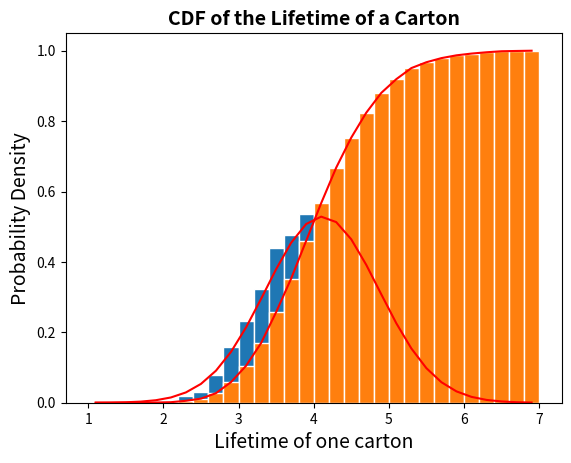

Here is the Python script that generated this plot:
import numpy as np
import matplotlib
import matplotlib.pyplot as plt
import math

#1. Simulate continuous random variables with selected distributions ###############################
#P(1.1) a = 2.0, b = 5.0 ---------------------------------------------------------------------------
#Generate the values of the RV X
a = 2.0; b = 5.0; n = 10000;
x = np.random.uniform(a,b,n)

#Generate bins and histogram
nbins = 30;         #Number of bins
edgecolor = 'w';    #Color separating bars in the bargraph
#
bins = [float(x) for x in np.linspace(a, b, nbins + 1)]
h1, bin_edges = np.histogram(x, bins, density = True)

# Define points on the horizontal axis
be1 = bin_edges[0:np.size(bin_edges)-1]
be2 = bin_edges[1:np.size(bin_edges)]
b1 = (be1 + be2) / 2
barwidth = b1[1] - b1[0] #Width of bars in the bargraph
plt.close('all')

#Plot the bar graph
fig1 = plt.figure(1)
plt.bar(b1, h1, width = barwidth, edgecolor = edgecolor)
plt.title("PDF for a Uniform Distribution", fontsize = 14, fontweight = 'bold')
plt.xlabel("Uniform Probability Distribution from [a, b)", fontsize = 14)
plt.ylabel("Probability", fontsize = 14)

#Plot the Uniform PDF
def UnifPDF(a,b,x):
    f = (1 / abs(b-a)) * np.ones(np.size(x))
    return f
f = UnifPDF(a,b,b1)
plt.plot(b1,f,'r')
plt.show()

#Calculate the Mean and Standard Deviation
mu_x = np.mean(x)
sig_x = np.std(x)
th_mu_x = (a + b) / 2
th_sig_x = np.sqrt((b - a)**2 / 12)
print("Experimental Mean: " + str(mu_x) + "\nExperimental Standard deviation: " + str(sig_x) + "\n")
print("Theoretical Mean: " + str(th_mu_x) + "\nTheoretical Standard deviation: " + str(th_sig_x) + "\n")

#P(1.2) beta = 0.33 --------------------------------------------------------------------------------
#Generate the values of the RV T
beta = 0.33; n = 10000;
t = np.random.exponential(beta,n)

#Create bins and histogram
nbins = 2;         #Number of bins
edgecolor = 'w';    #Color separating bars in the bargraph
#
bins = [float(t) for t in np.linspace(0, nbins + 1)]
h1, bin_edges = np.histogram(t, bins, density = True)

#Define points on the horizontal axis
be1 = bin_edges[0:np.size(bin_edges)-1]
be2 = bin_edges[1:np.size(bin_edges)]
b1 = (be1 + be2) / 2
barwidth = b1[1] - b1[0] #Width of bars in the bargraph
plt.close('all')

#Plot the bar graph
fig1 = plt.figure(1)
plt.bar(b1, h1, width = barwidth, edgecolor = edgecolor)
plt.title("PDF for an Exponential Distribution", fontsize = 14, fontweight = 'bold')
plt.xlabel("Exponential Probability Distribution", fontsize = 14)
plt.ylabel("Probability", fontsize = 14)

#Plot the Exponential Uniform PDF
def ExpUnifPDF(beta,x):
    f = (np.exp(-(x / beta)) / beta) * np.ones(np.size(x))
    return f
f = ExpUnifPDF(beta,b1)
plt.plot(b1,f,'r')
plt.show()

#Calculate the Mean and Standard Deviation
mu_x = np.mean(t)
sig_x = np.std(t)
print("Mean: " + str(mu_x) + "\nStandard deviation: " + str(sig_x) + "\n")
print("Theoretical Mean: " + str(beta) + "\nTheoretical Standard deviation: " + str(beta) + "\n")

#P(1.3) mu = 2.5, sigma = 0.75 ---------------------------------------------------------------------
#Generate the values of the RV X
mu = 2.5; sigma = 0.75; n = 10000
x = np.random.normal(mu,sigma,n)

#Create bins and histogram
nbins = 5;          #Number of bins
edgecolor = 'w';    #Color separating bars in the bargraph
#
bins = [float(x) for x in np.linspace(0, nbins + 1)]
h1, bin_edges = np.histogram(x, bins, density = True)

#Define points on the horizontal axis
be1 = bin_edges[0:np.size(bin_edges)-1]
be2 = bin_edges[1:np.size(bin_edges)]
b1 = (be1 + be2) / 2
barwidth = b1[1] - b1[0] #Width of bars in the bargraph
plt.close('all')

#Plot the bar graph
fig1 = plt.figure(1)
plt.bar(b1, h1, width = barwidth, edgecolor = edgecolor)
plt.title("PDF for a Normal Distribution", fontsize = 14, fontweight = 'bold')
plt.xlabel("Normal Probability Distribution", fontsize = 14)
plt.ylabel("Probability", fontsize = 14)

#Plot the Normal Uniform PDF
def NormUnifPDF(mu,sigma,x):
    f = (np.exp(-(x-mu)**2/(2*sigma**2)) / (sigma*np.sqrt(2*np.pi))) * np.ones(np.size(x))
    return f

f = NormUnifPDF(mu,sigma,b1)
plt.plot(b1,f,'r')
plt.show()

#Calculate the Mean and Standard Deviation
mu_x = np.mean(x)
sig_x = np.std(x)
print("Mean: " + str(mu_x) + "\nStandard deviation: " + str(sig_x) + "\n")
print("Theoretical Mean: " + str(mu) + "\nTheoretical Standard deviation: " + str(sigma) + "\n")

#2. The Central Limit Theorem a = 2.0 cm, b = 5.0 cm ###############################################
#Generate the values of the RV X
a = 2.0; b = 5.0; nBooks = 1; N = 10000; #nBooks = 1, 5, 15
mu_x = (a+b) / 2; sig_x = np.sqrt((b-a)**2 / 12)
X = np.zeros((N,1))
for k in range(0,N):
    x = np.random.uniform(a,b,nBooks)
    w = np.sum(x)
    X[k] = w

#Create bins and histogram
nbins = 30;
edgecolor = 'w'
#
bins = [float(x) for x in np.linspace(nBooks*a, nBooks*b, nbins + 1)]
h1, bin_edges = np.histogram(X, bins, density = True)

#Define points on the horizontal axis
be1 = bin_edges[0:np.size(bin_edges) - 1]
be2 = bin_edges[1:np.size(bin_edges)]
b1 = (be1 + be2) / 2
barwidth = b1[1] - b1[0] #Width of bars in the bargraph
plt.close('all')

#Plot the bar graph
fig1 = plt.figure(1)
plt.bar(b1, h1, width = barwidth, edgecolor = edgecolor)
plt.title("PDF of Book Stack Height and Comparison with Gaussian", fontsize = 14, fontweight = 'bold')
plt.xlabel("Book stack height for n = 15 books", fontsize = 14)
plt.ylabel("PDF", fontsize = 14)

#Plot the Gaussian function
def gaussian(mu, sig, z):
    f = np.exp(-(z-mu)**2/(2*sig**2)) / (sig*np.sqrt(2*np.pi))
    return f
f = gaussian(mu_x*nBooks, sig_x*np.sqrt(nBooks), b1)
plt.plot(b1, f, 'r')
plt.show()

print("Mean thickness of a single book (cm): " + str(mu_x) + "\nStandard deviation of thickness (cm): " + str(sig_x) + "\n")
print("Theoretical Mean: " + str(nBooks * mu_x) + "\nTheoretical Standard deviation: " + str(np.sqrt(nBooks) * sig_x) + "\n")

#3. Distribution of the Sum of Exponential RVs beta = 50 days, n = 30 batteries, ###################
#Y1 = 3 yrs, Y2 = 2 yrs, Y3 = 4 yrs
beta = 50; n = 30; Y1 = 3; Y2 = 2; Y3 = 4; N = 10000;
C = np.zeros((N,1))

for i in range(0, N):
    carton = np.random.exponential(beta,n)
    C[i] = np.sum(carton) / 365

#Create bins and histogram
nbins = 30;         #Number of bins
edgecolor = 'w';    #Color separating bars in the bargraph
#
bins = [float(t) for t in np.linspace(1,7,nbins + 1)]
h1, bin_edges = np.histogram(C, bins, density = True)

#Define points on the horizontal axis
be1 = bin_edges[0:np.size(bin_edges)-1]
be2 = bin_edges[1:np.size(bin_edges)]
b1 = (be1 + be2) / 2
barwidth = b1[1] - b1[0] #Width of bars in the bargraph
plt.close('all')

#Plot the bar graph
fig1 = plt.figure(1)
plt.bar(b1, h1, width = barwidth, edgecolor = edgecolor)
plt.title("Distribution of the Sum of Exponential RVs", fontsize = 14, fontweight = 'bold')
plt.xlabel("Battery Carton Life (years)", fontsize = 14)
plt.ylabel("Probability", fontsize = 14)

#Calculate the Mean and Standard Deviation
mu_x = np.mean(C)
sig_x = np.std(C)

def gaussian(mu, sig, z):
    f = np.exp(-(z-mu)**2/(2*sig**2)) / (sig*np.sqrt(2*np.pi))
    return f
f = gaussian(mu_x, sig_x, b1)
plt.plot(b1, f, 'r')
plt.show()
print("Mean: " + str(mu_x) + "\nStandard deviation: " + str(sig_x))

#Plot the CDF
yCDF = np.cumsum(h1 * barwidth)
plt.bar(b1, yCDF, width = barwidth, edgecolor = edgecolor)
plt.title("CDF of the Lifetime of a Carton", fontsize = 14, fontweight = 'bold')
plt.xlabel("Lifetime of one carton", fontsize = 14)
plt.ylabel("Probability Density", fontsize = 14)
plt.plot(b1, yCDF, 'r')
plt.show()
